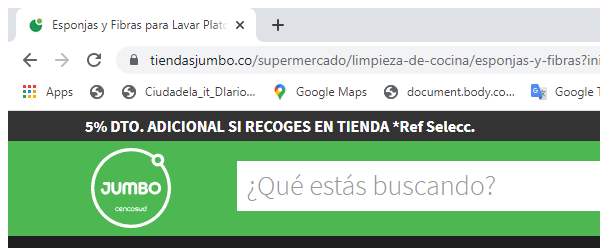
Workflow: C3_Test

Step 1: Attach Browser C3 (chrome.exe)
